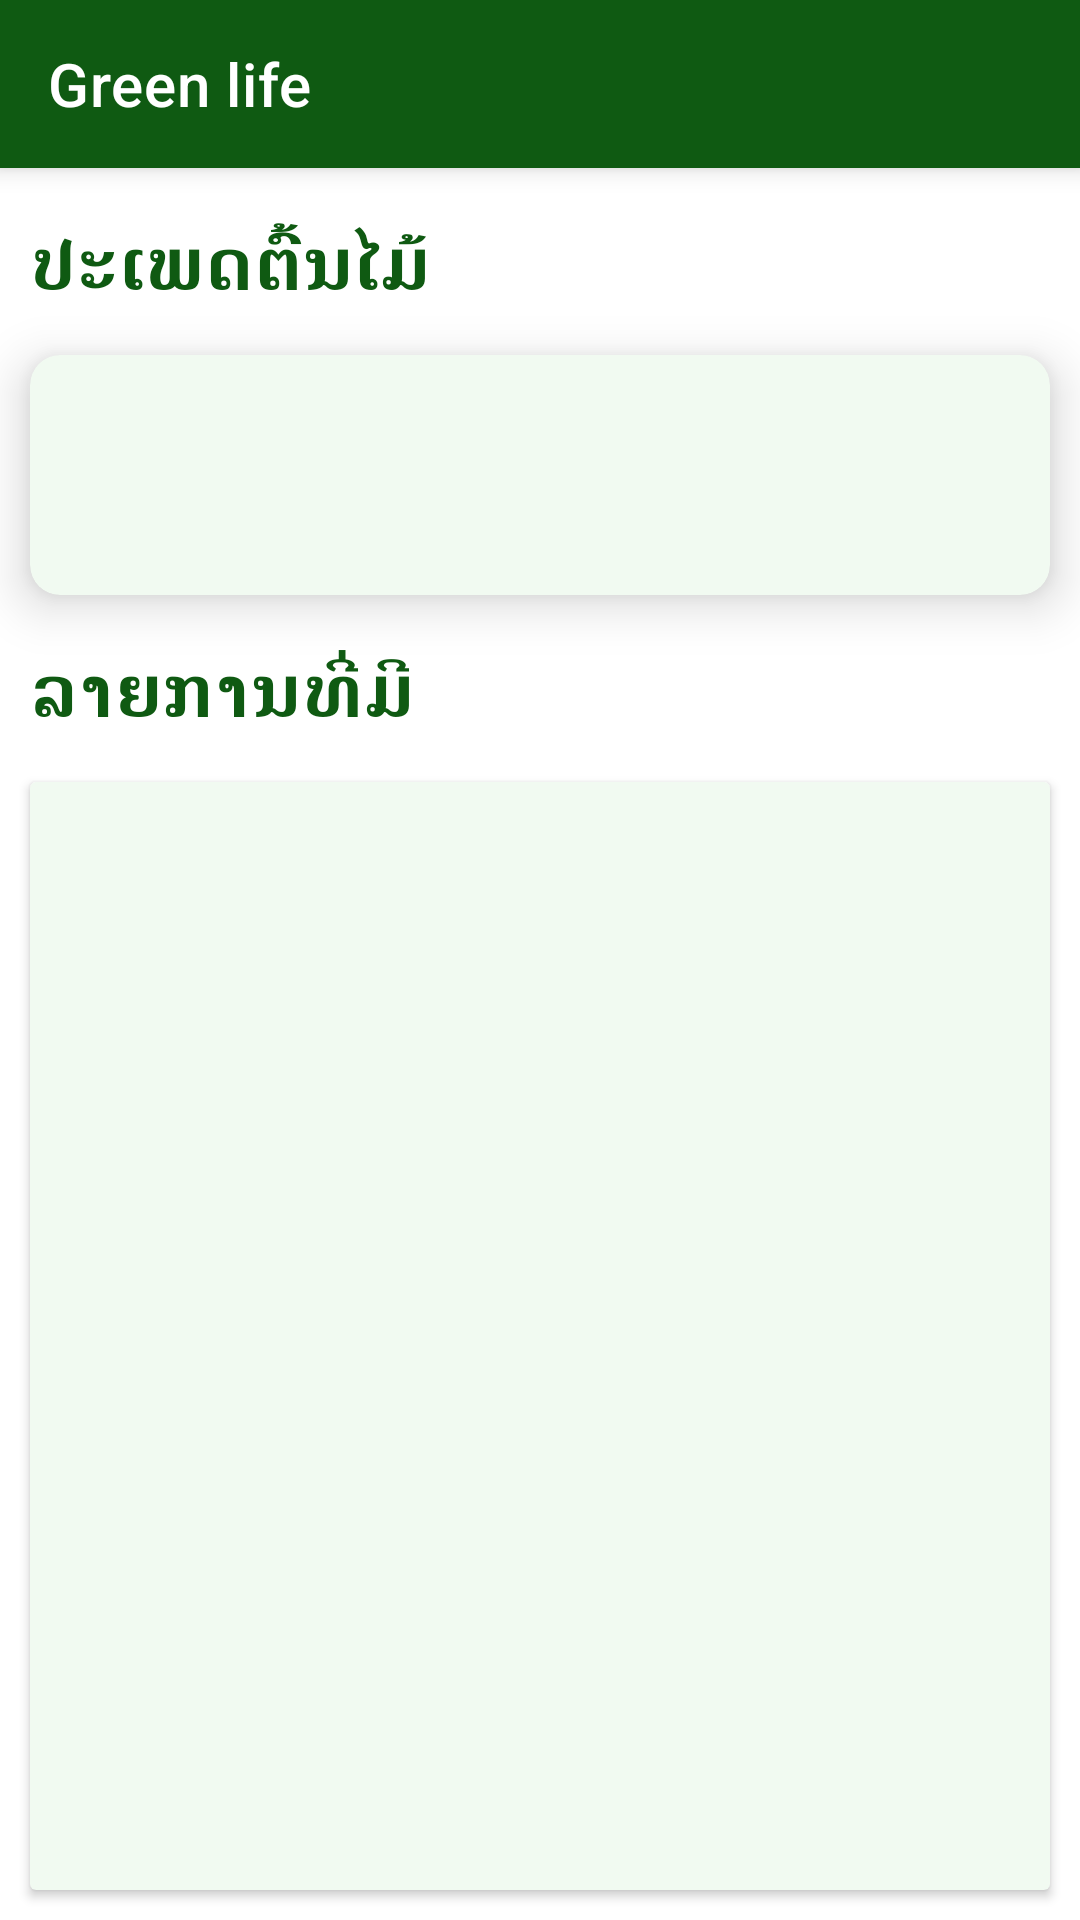

The Android layout XML behind this screen, and the referenced resources:
<!-- AndroidManifest.xml: application theme Theme.GreenLife -->
<!-- res/layout/fragment_home.xml -->
<?xml version="1.0" encoding="utf-8"?>
<RelativeLayout xmlns:android="http://schemas.android.com/apk/res/android"
    xmlns:tools="http://schemas.android.com/tools"
    xmlns:app="http://schemas.android.com/apk/res-auto"
    android:id="@+id/homeFragmentId"
    android:layout_width="match_parent"
    android:layout_height="match_parent"
    tools:context=".fragmentPage.HomeFragment">

    
    <include
        android:id="@+id/appBarID"
        layout="@layout/appbar"/>
    <TextView
        android:id="@+id/tvTypeSelectedShow"
        android:layout_width="wrap_content"
        android:layout_height="wrap_content"
        android:layout_marginStart="10dp"
        android:layout_below="@+id/appBarID"
        android:text="ປະເພດຕົ້ນໄມ້"
        android:textStyle="bold"
        android:textSize="24dp"
        android:textColor="@color/green_700"
        android:layout_marginTop="15dp"/>
    <androidx.cardview.widget.CardView
        android:id="@+id/cardCoverType"
        android:layout_marginTop="15dp"
        android:layout_width="match_parent"
        android:layout_height="80dp"
        app:cardCornerRadius="10dp"
        app:cardElevation="10dp"
        android:backgroundTint="@color/white_200"
        android:layout_marginStart="10dp"
        android:layout_below="@+id/tvTypeSelectedShow"
        android:layout_marginEnd="10dp">
        <androidx.recyclerview.widget.RecyclerView
            android:id="@+id/TypeRecyclerViewId"
            android:layout_width="wrap_content"
            android:layout_height="wrap_content"
            android:orientation="horizontal"
            android:layout_gravity="center_vertical">
        </androidx.recyclerview.widget.RecyclerView>
    </androidx.cardview.widget.CardView>
    <TextView
        android:id="@+id/tvTreeShow"
        android:layout_width="wrap_content"
        android:layout_height="wrap_content"
        android:text="ລາຍການທີ່ມີ"
        android:textStyle="bold"
        android:textSize="24dp"
        android:textColor="@color/green_700"
        android:layout_below="@+id/cardCoverType"
        android:layout_marginStart="10dp"
        android:layout_marginTop="15dp"/>
    <androidx.cardview.widget.CardView
        android:layout_width="match_parent"
        android:layout_height="wrap_content"
        android:backgroundTint="@color/white_200"
        android:layout_marginTop="15dp"
        android:layout_marginStart="10dp"
        android:layout_marginEnd="10dp"
        android:layout_marginBottom="10dp"
        android:layout_alignParentBottom="true"
        android:layout_below="@+id/tvTreeShow">
        <androidx.recyclerview.widget.RecyclerView
            android:id="@+id/TreeGridRcvId"
            android:layout_width="wrap_content"
            android:layout_height="wrap_content"
            android:layout_marginTop="15dp"
            android:layout_gravity="center_horizontal">
        </androidx.recyclerview.widget.RecyclerView>
    </androidx.cardview.widget.CardView>
</RelativeLayout>
<!-- res/layout/appbar.xml (included above) -->
<?xml version="1.0" encoding="utf-8"?>
<androidx.appcompat.widget.Toolbar xmlns:android="http://schemas.android.com/apk/res/android"
    android:layout_width="match_parent"
    android:layout_height="wrap_content"
    xmlns:app="http://schemas.android.com/apk/res-auto"
    android:background="@color/green_700"
    app:title="Green life"
    app:titleTextColor="@color/white"
    android:elevation="5dp"
    android:theme="@style/ThemeOverlay.AppCompat.ActionBar"
    app:popupTheme="@style/ThemeOverlay.AppCompat.Light">

</androidx.appcompat.widget.Toolbar>
<!-- resources referenced by this layout -->
<resources>
  <color name="green_700">#0F5A12</color>
  <color name="white">#FFFFFFFF</color>
  <color name="white_200">#F1FAF1</color>
  <style name="Theme.GreenLife" parent="Theme.MaterialComponents.DayNight.NoActionBar">
          
          <item name="colorPrimary">@color/purple_500</item>
          <item name="colorPrimaryVariant">@color/purple_700</item>
          <item name="colorOnPrimary">@color/white</item>
          
          <item name="colorSecondary">@color/teal_200</item>
          <item name="colorSecondaryVariant">@color/teal_700</item>
          <item name="colorOnSecondary">@color/black</item>
          
          <item name="android:statusBarColor" tools:targetApi="l">?attr/colorPrimaryVariant</item>
          
      </style>
  <color name="purple_500">#FF6200EE</color>
  <color name="purple_700">#FF3700B3</color>
  <color name="teal_200">#FF03DAC5</color>
  <color name="teal_700">#FF018786</color>
  <color name="black">#FF000000</color>
</resources>
